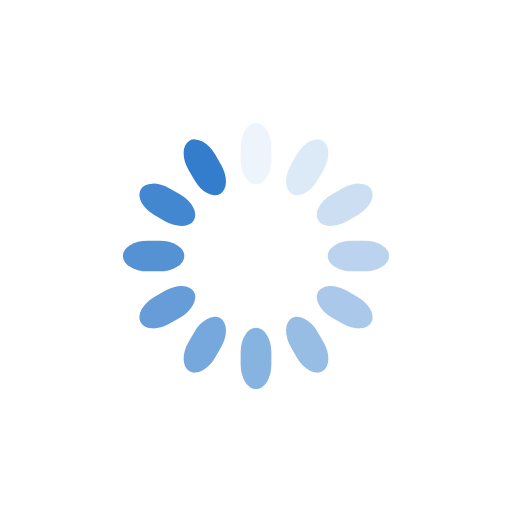
t = 0.00 s
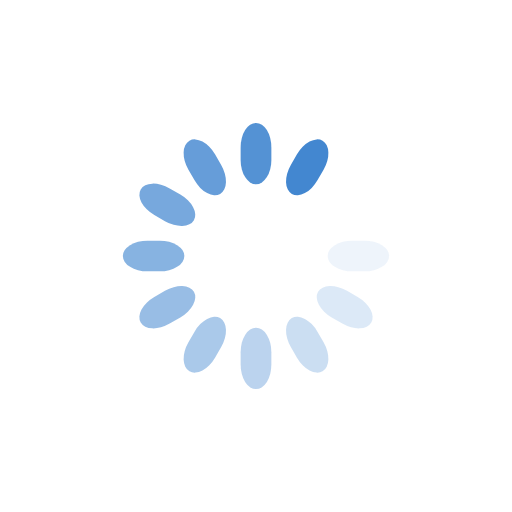
t = 0.33 s
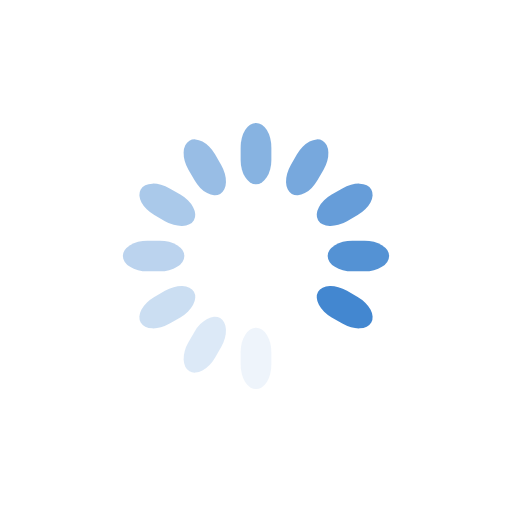
t = 0.65 s
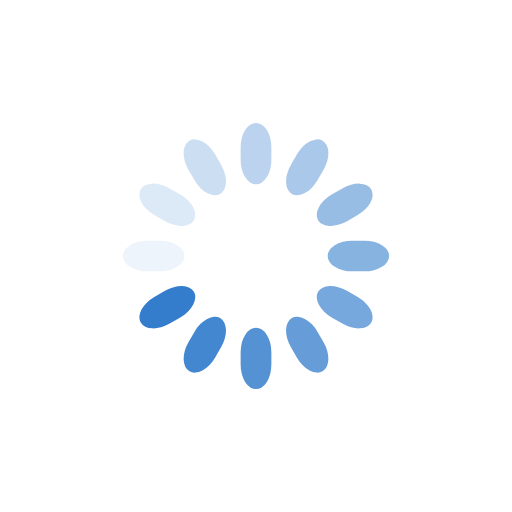
t = 0.98 s

The animated SVG that drew these frames (rendered in a browser with its animation timeline set to each time). Animation: 12 SMIL elements (animate=12); one cycle of 1.30 s, repeats indefinitely.

<svg class="lds-spinner" width="200px"  height="200px"  xmlns="http://www.w3.org/2000/svg" xmlns:xlink="http://www.w3.org/1999/xlink" viewBox="0 0 100 100" preserveAspectRatio="xMidYMid" style="background: none;"><g transform="rotate(0 50 50)">
  <rect x="47" y="24" rx="9.4" ry="4.8" width="6" height="12" fill="#337dcc">
    <animate attributeName="opacity" values="1;0" keyTimes="0;1" dur="1.3s" begin="-1.1916666666666667s" repeatCount="indefinite"></animate>
  </rect>
</g><g transform="rotate(30 50 50)">
  <rect x="47" y="24" rx="9.4" ry="4.8" width="6" height="12" fill="#337dcc">
    <animate attributeName="opacity" values="1;0" keyTimes="0;1" dur="1.3s" begin="-1.0833333333333333s" repeatCount="indefinite"></animate>
  </rect>
</g><g transform="rotate(60 50 50)">
  <rect x="47" y="24" rx="9.4" ry="4.8" width="6" height="12" fill="#337dcc">
    <animate attributeName="opacity" values="1;0" keyTimes="0;1" dur="1.3s" begin="-0.9750000000000001s" repeatCount="indefinite"></animate>
  </rect>
</g><g transform="rotate(90 50 50)">
  <rect x="47" y="24" rx="9.4" ry="4.8" width="6" height="12" fill="#337dcc">
    <animate attributeName="opacity" values="1;0" keyTimes="0;1" dur="1.3s" begin="-0.8666666666666667s" repeatCount="indefinite"></animate>
  </rect>
</g><g transform="rotate(120 50 50)">
  <rect x="47" y="24" rx="9.4" ry="4.8" width="6" height="12" fill="#337dcc">
    <animate attributeName="opacity" values="1;0" keyTimes="0;1" dur="1.3s" begin="-0.7583333333333333s" repeatCount="indefinite"></animate>
  </rect>
</g><g transform="rotate(150 50 50)">
  <rect x="47" y="24" rx="9.4" ry="4.8" width="6" height="12" fill="#337dcc">
    <animate attributeName="opacity" values="1;0" keyTimes="0;1" dur="1.3s" begin="-0.65s" repeatCount="indefinite"></animate>
  </rect>
</g><g transform="rotate(180 50 50)">
  <rect x="47" y="24" rx="9.4" ry="4.8" width="6" height="12" fill="#337dcc">
    <animate attributeName="opacity" values="1;0" keyTimes="0;1" dur="1.3s" begin="-0.5416666666666666s" repeatCount="indefinite"></animate>
  </rect>
</g><g transform="rotate(210 50 50)">
  <rect x="47" y="24" rx="9.4" ry="4.8" width="6" height="12" fill="#337dcc">
    <animate attributeName="opacity" values="1;0" keyTimes="0;1" dur="1.3s" begin="-0.43333333333333335s" repeatCount="indefinite"></animate>
  </rect>
</g><g transform="rotate(240 50 50)">
  <rect x="47" y="24" rx="9.4" ry="4.8" width="6" height="12" fill="#337dcc">
    <animate attributeName="opacity" values="1;0" keyTimes="0;1" dur="1.3s" begin="-0.325s" repeatCount="indefinite"></animate>
  </rect>
</g><g transform="rotate(270 50 50)">
  <rect x="47" y="24" rx="9.4" ry="4.8" width="6" height="12" fill="#337dcc">
    <animate attributeName="opacity" values="1;0" keyTimes="0;1" dur="1.3s" begin="-0.21666666666666667s" repeatCount="indefinite"></animate>
  </rect>
</g><g transform="rotate(300 50 50)">
  <rect x="47" y="24" rx="9.4" ry="4.8" width="6" height="12" fill="#337dcc">
    <animate attributeName="opacity" values="1;0" keyTimes="0;1" dur="1.3s" begin="-0.10833333333333334s" repeatCount="indefinite"></animate>
  </rect>
</g><g transform="rotate(330 50 50)">
  <rect x="47" y="24" rx="9.4" ry="4.8" width="6" height="12" fill="#337dcc">
    <animate attributeName="opacity" values="1;0" keyTimes="0;1" dur="1.3s" begin="0s" repeatCount="indefinite"></animate>
  </rect>
</g></svg>
